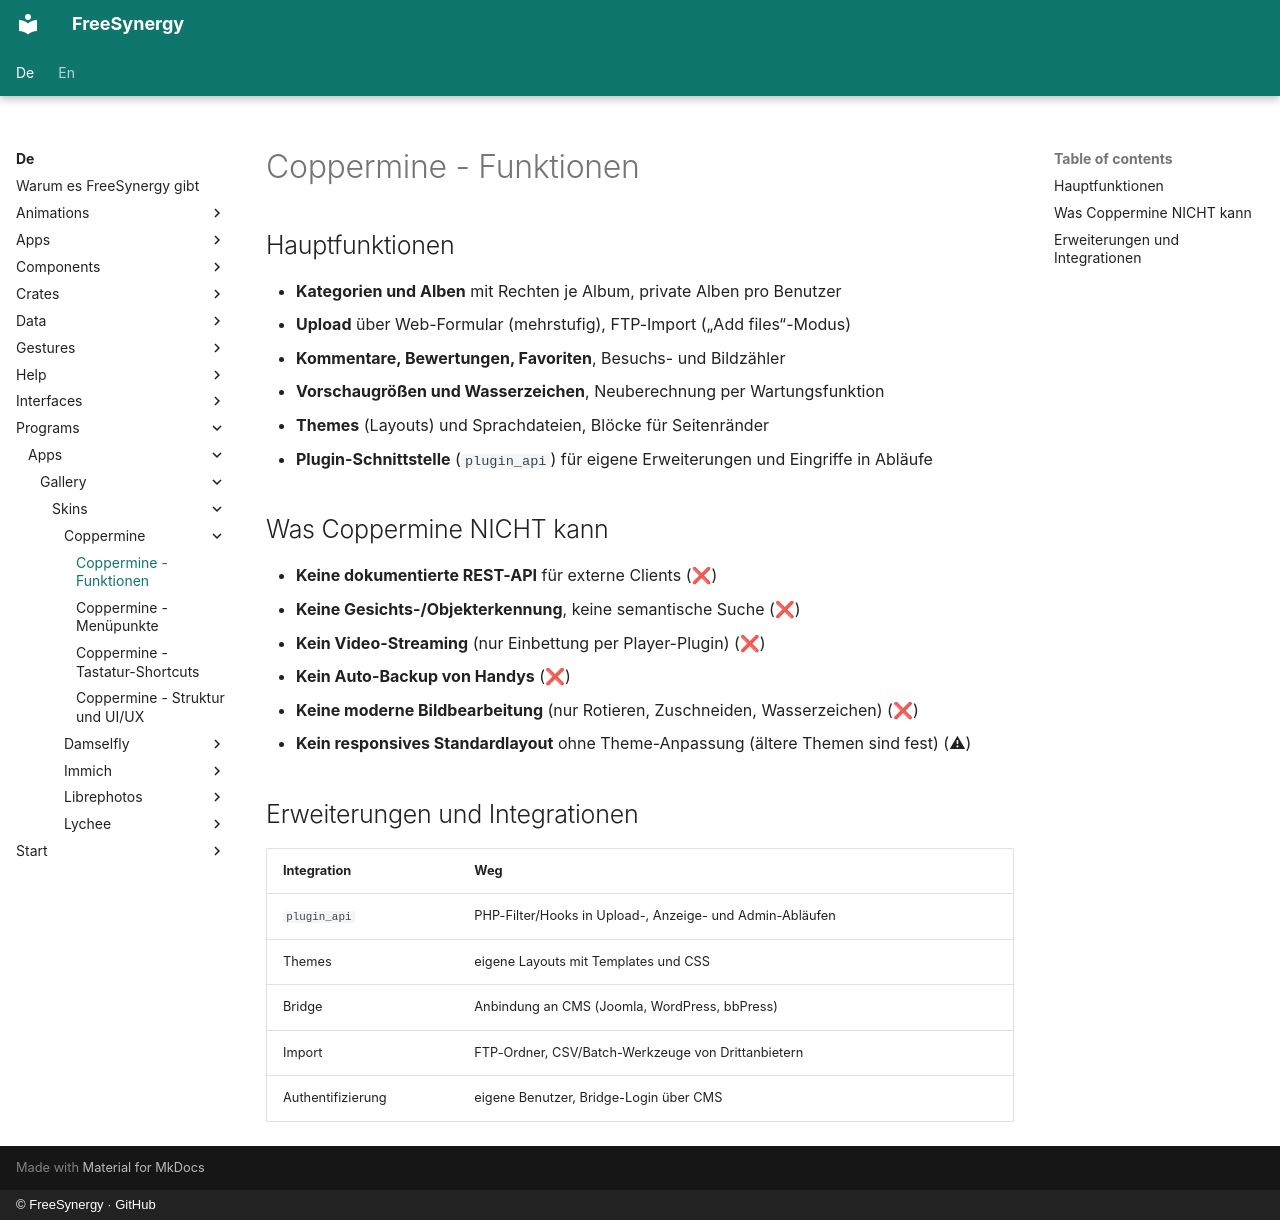

repository: FreeSynergy/fs-documentation · page: de/programs/apps/gallery/skins/coppermine/features/index.html · generator: mkdocs · copyright: © FreeSynergy · GitHub

# Coppermine - Funktionen

## Hauptfunktionen

- **Kategorien und Alben** mit Rechten je Album, private Alben pro Benutzer
- **Upload** über Web-Formular (mehrstufig), FTP-Import („Add files“-Modus)
- **Kommentare, Bewertungen, Favoriten**, Besuchs- und Bildzähler
- **Vorschaugrößen und Wasserzeichen**, Neuberechnung per Wartungsfunktion
- **Themes** (Layouts) und Sprachdateien, Blöcke für Seitenränder
- **Plugin-Schnittstelle** (`plugin_api`) für eigene Erweiterungen und Eingriffe in Abläufe

## Was Coppermine NICHT kann

- **Keine dokumentierte REST-API** für externe Clients (❌)
- **Keine Gesichts-/Objekterkennung**, keine semantische Suche (❌)
- **Kein Video-Streaming** (nur Einbettung per Player-Plugin) (❌)
- **Kein Auto-Backup von Handys** (❌)
- **Keine moderne Bildbearbeitung** (nur Rotieren, Zuschneiden, Wasserzeichen) (❌)
- **Kein responsives Standardlayout** ohne Theme-Anpassung (ältere Themen sind fest) (⚠)

## Erweiterungen und Integrationen

| Integration | Weg |
|-------------|-----|
| `plugin_api` | PHP-Filter/Hooks in Upload-, Anzeige- und Admin-Abläufen |
| Themes | eigene Layouts mit Templates und CSS |
| Bridge | Anbindung an CMS (Joomla, WordPress, bbPress) |
| Import | FTP-Ordner, CSV/Batch-Werkzeuge von Drittanbietern |
| Authentifizierung | eigene Benutzer, Bridge-Login über CMS |
